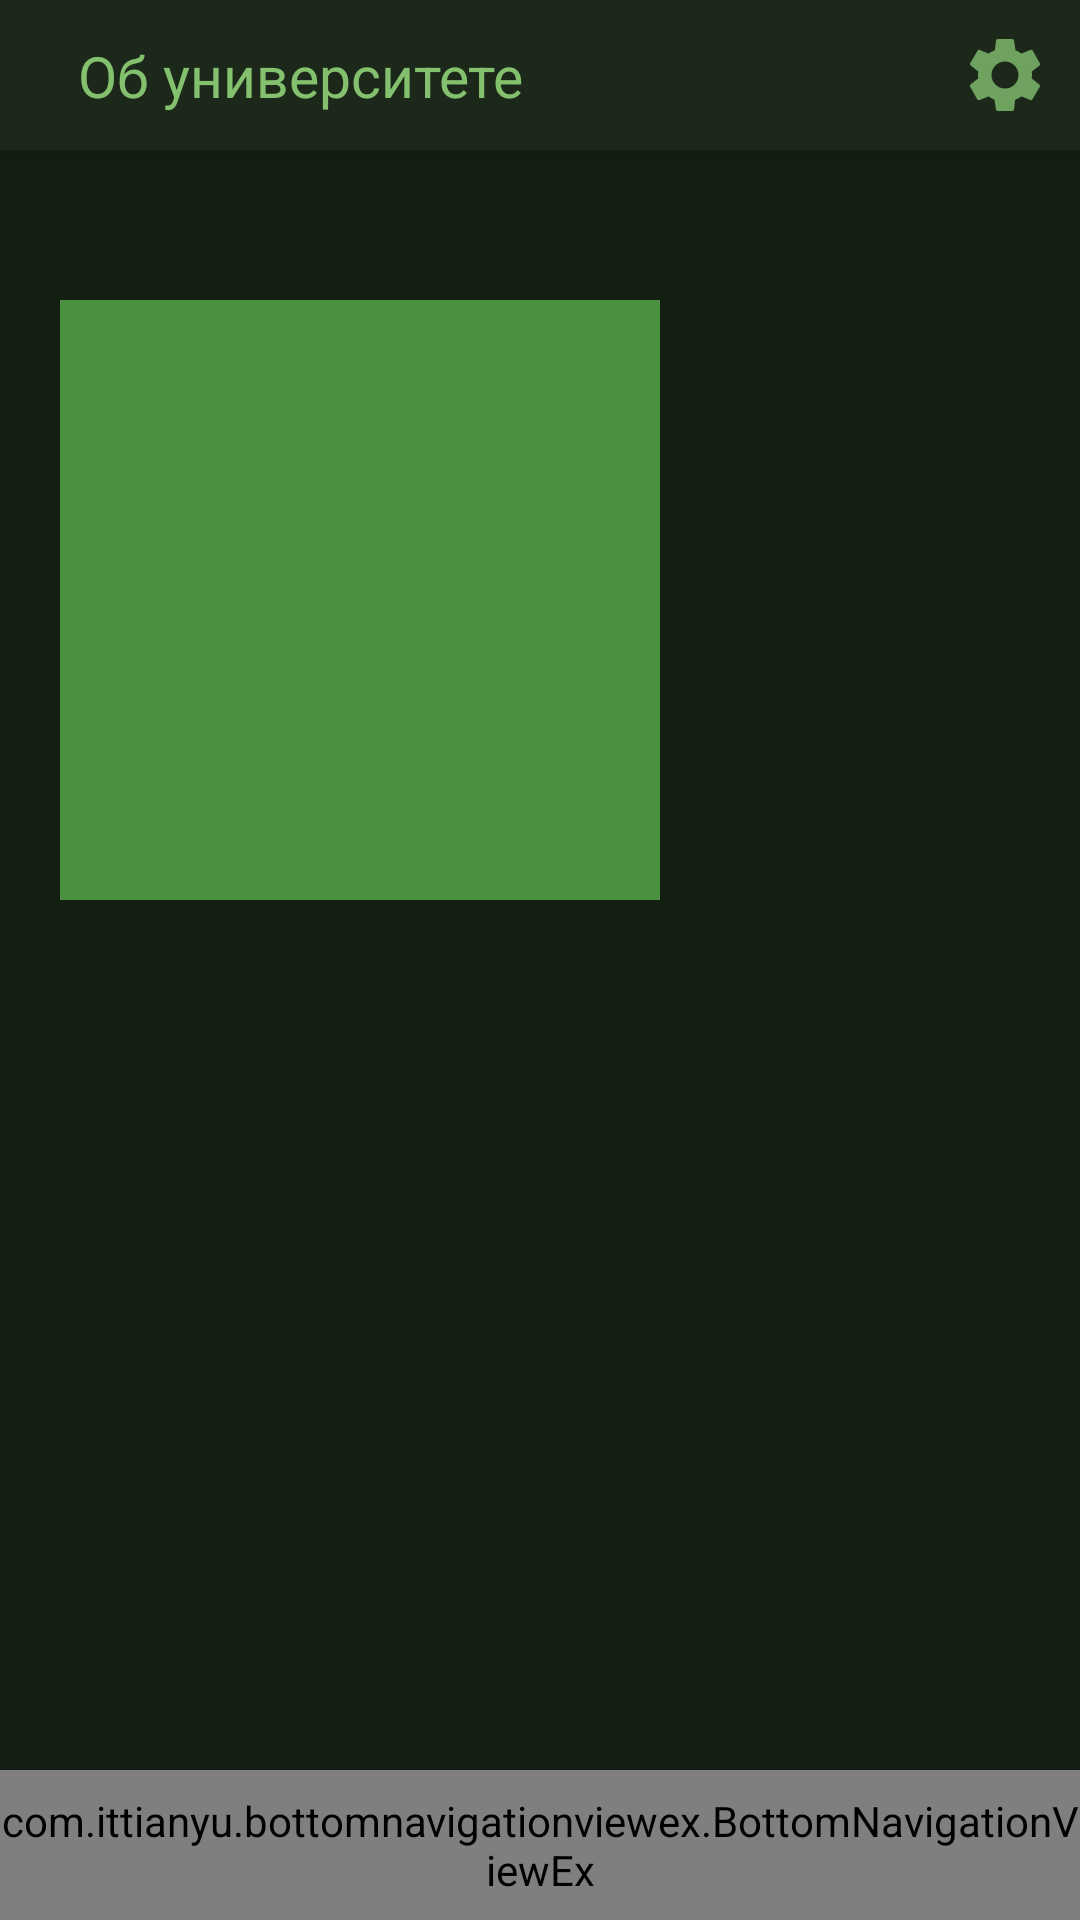

This screen was rendered from an Android layout file. Write that file and the resources it references.
<!-- AndroidManifest.xml: application theme AppTheme -->
<!-- res/layout/activity_profile_test.xml -->
<?xml version="1.0" encoding="utf-8"?>
<androidx.constraintlayout.widget.ConstraintLayout xmlns:android="http://schemas.android.com/apk/res/android"
    xmlns:app="http://schemas.android.com/apk/res-auto"
    xmlns:tools="http://schemas.android.com/tools"
    android:layout_width="match_parent"
    android:layout_height="match_parent"
    android:backgroundTintMode="screen"
    android:foregroundTint="#551818"
    tools:context=".activities.TimetableActivity">

    <androidx.appcompat.widget.Toolbar
        android:id="@+id/toolbar_up"
        style="@style/toolbar"
        android:elevation="4dp"
        tools:ignore="MissingConstraints">

        <androidx.constraintlayout.widget.ConstraintLayout
            android:layout_width="match_parent"
            android:layout_height="wrap_content">

            <TextView
                android:id="@+id/text_toolbar_up"
                style="@style/toolbar_text"
                android:layout_marginStart="10dp"
                android:text="Об университете"
                app:layout_constraintBottom_toBottomOf="parent"
                app:layout_constraintLeft_toLeftOf="parent"
                app:layout_constraintTop_toTopOf="parent" />

            <ImageView
                android:id="@+id/icon_setting"
                style="@style/button_toolbar"
                android:src="@drawable/ic_setting_selector"
                app:layout_constraintBottom_toBottomOf="parent"
                app:layout_constraintRight_toRightOf="parent"
                app:layout_constraintTop_toTopOf="parent" />

        </androidx.constraintlayout.widget.ConstraintLayout>
    </androidx.appcompat.widget.Toolbar>

    <View
        android:layout_width="200dp"
        android:layout_height="200dp"
        app:layout_constraintTop_toBottomOf="@id/toolbar_up"
        android:layout_marginTop="50dp"
        app:layout_constraintStart_toStartOf="parent"
        android:background="@color/colorButton"

        android:layout_marginStart="20dp"/>


    <include layout="@layout/bot_nav_view" />

</androidx.constraintlayout.widget.ConstraintLayout>
<!-- res/layout/bot_nav_view.xml (included above) -->
<?xml version="1.0" encoding="utf-8"?>
<merge xmlns:android="http://schemas.android.com/apk/res/android"
    xmlns:app="http://schemas.android.com/apk/res-auto"
    android:orientation="vertical">

    <com.ittianyu.bottomnavigationviewex.BottomNavigationViewEx
        android:id="@+id/bottom_navigation_view"
        android:layout_width="match_parent"
        app:layout_constraintBottom_toBottomOf="parent"
        android:layout_height="50dp"
        android:elevation="4dp"
        android:background="@color/colorBgView"
        app:menu="@menu/bottom_navigation_menu" />

</merge>
<!-- resources referenced by this layout -->
<resources>
  <color name="colorBgView">#1c281a</color>
  <color name="colorButton">#4c9141</color>
  <!-- drawable ic_setting_selector (drawable) -->
  <?xml version="1.0" encoding="utf-8"?>
  <selector xmlns:android="http://schemas.android.com/apk/res/android">
  <item android:drawable="@drawable/ic_setting_click" android:state_checked="true"/>
  <item android:drawable="@drawable/ic_setting_click" android:state_pressed="true"/>
  <item android:drawable="@drawable/ic_setting"/>
  
  
  </selector>
  <style name="button_toolbar">
          <item name="android:layout_width">50dp</item>
          <item name="android:layout_height">50dp</item>
          <item name="android:padding">10dp</item>
      </style>
  <style name="toolbar">
          <item name="android:layout_width">match_parent</item>
          <item name="android:layout_height">50dp</item>
          <item name="android:background">@color/colorBgView</item>
          <item name="android:elevation">4dp</item>
      </style>
  <style name="toolbar_text">
          <item name="android:layout_width">wrap_content</item>
          <item name="android:layout_height">match_parent</item>
          <item name="android:textSize">19sp</item>
          <item name="android:textColor">@color/colorBigText</item>
      </style>
  <style name="AppTheme" parent="Theme.AppCompat.Light.NoActionBar">
          
          <item name="colorPrimary">@color/colorPrimary</item>
          <item name="colorPrimaryDark">@color/colorPrimaryDark</item>
          <item name="colorAccent">@color/colorAccent</item>
          <item name="android:colorBackground">@color/colorBG</item>
          <item name="android:textColor">@color/colorText</item>
          <item name="android:windowBackground">@color/colorBG</item>
          <item name="alertDialogTheme">@style/YDialog</item>
          <item name="alertDialogStyle">@style/YDialog</item>
          <item name="android:alertDialogTheme">@style/YDialog</item>
  
      </style>
  <color name="colorBigText">#83c16e</color>
  <color name="colorPrimary">#202e1d</color>
  <color name="colorPrimaryDark">#1c281a</color>
  <color name="colorAccent">#D81B60</color>
  <color name="colorBG">#141e13</color>
  <color name="colorText">#ffffff</color>
  <!-- drawable bg_dialog (drawable) -->
  <?xml version="1.0" encoding="utf-8"?>
  <inset xmlns:android="http://schemas.android.com/apk/res/android"
      android:insetLeft="16dp"
      android:insetTop="16dp"
      android:insetRight="16dp"
      android:insetBottom="16dp">
  
      <shape android:shape="rectangle">
          <corners android:radius="1dp"/>
          <solid android:color="@color/colorBgView"/>
      </shape>
  
  </inset>
  <color name="grey">#AAA</color>
  <style name="YDialogPositiveButton" parent="YDialogButton">
          <item name="android:textColor">@color/colorBigText</item>
      </style>
  <style name="YDialogNegativeButton" parent="YDialogButton" />
  <style name="YDialogNeutralButton" parent="YDialogButton" />
  <dimen name="dialog_line_spacing">2dp</dimen>
  <dimen name="dialog_text_size">16sp</dimen>
  <style name="YDialogTitleTextAppearance" parent="Theme.MaterialComponents.Dialog.Alert">
          <item name="android:textSize">@dimen/dialog_title_size</item>
      </style>
  <style name="YDialogButton" parent="@style/Widget.MaterialComponents.Button.TextButton.Dialog">
          <item name="android:textColor">@color/colorBigText</item>
          <item name="android:textSize">@dimen/dialog_buttons_size</item>
      </style>
  <dimen name="dialog_title_size">20sp</dimen>
  <dimen name="dialog_buttons_size">14sp</dimen>
</resources>
